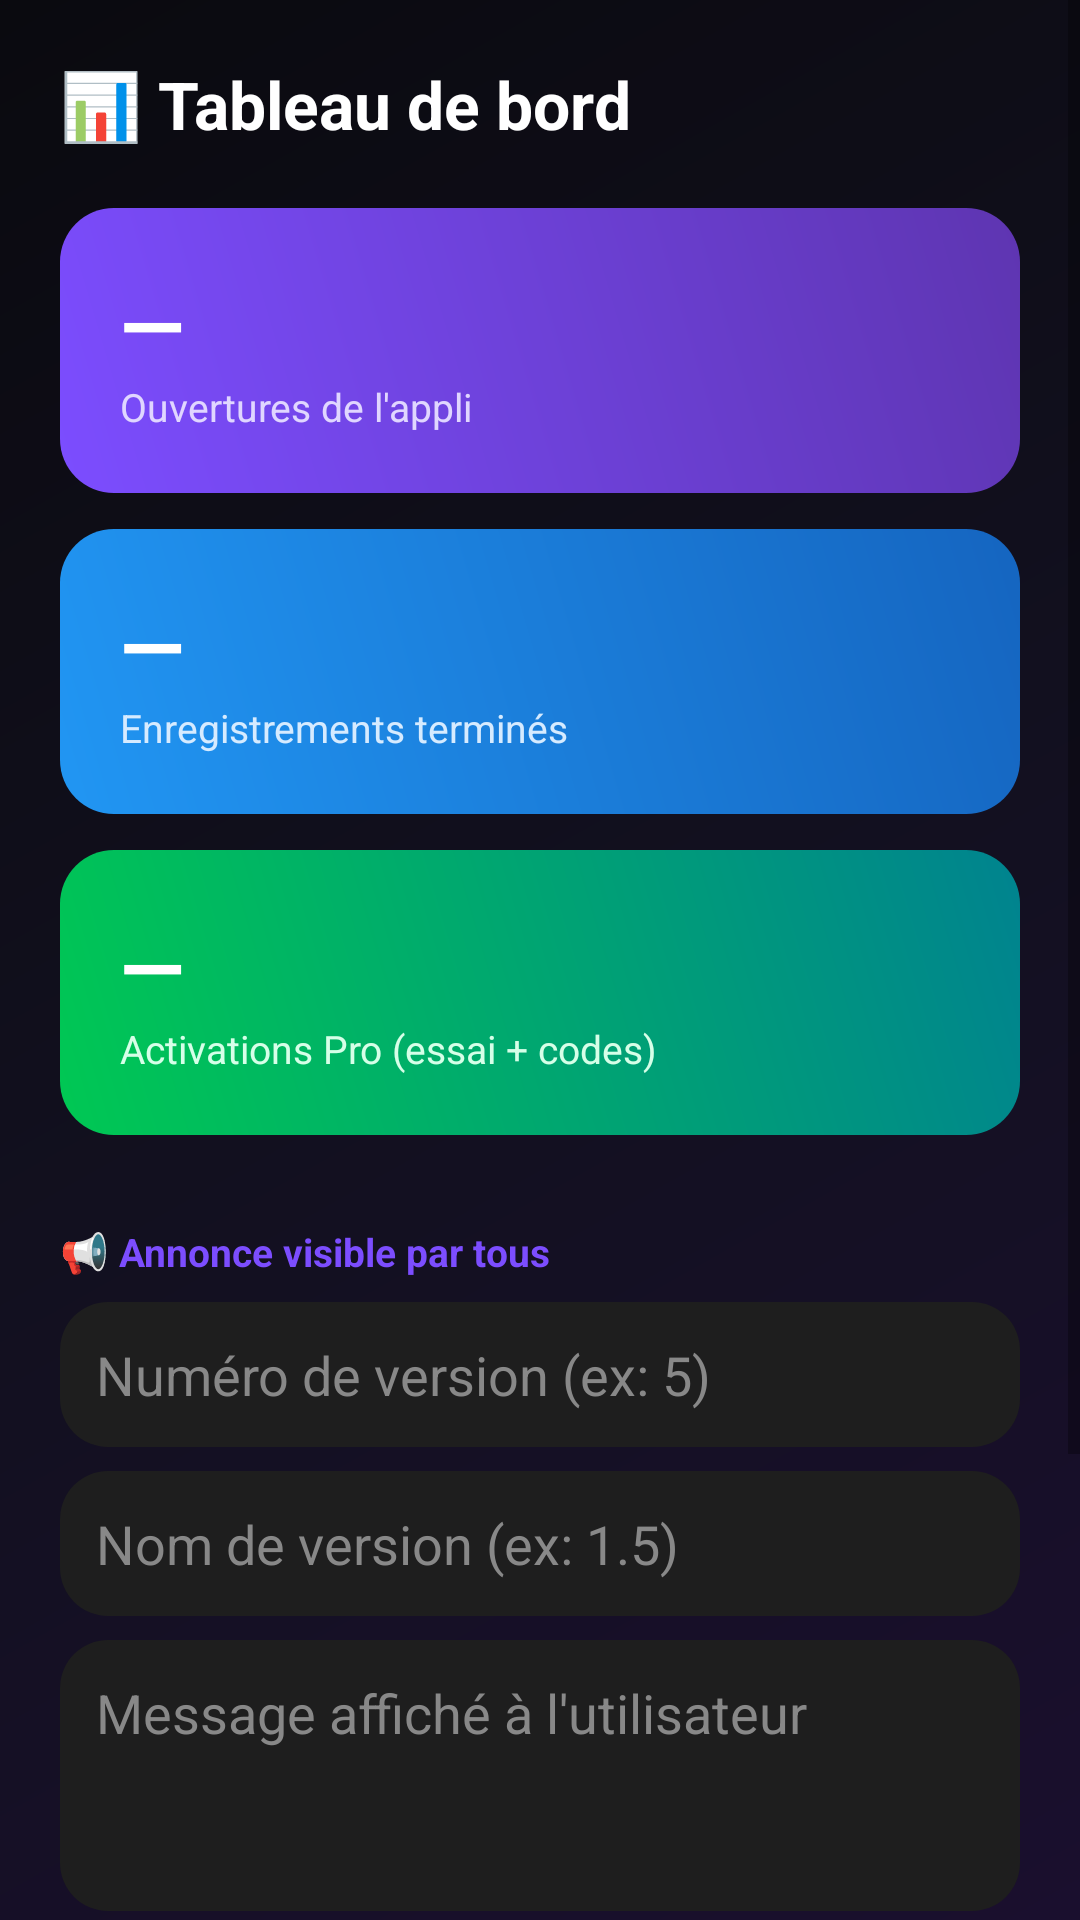

Write the Android layout XML for this screen, with the resource values it uses.
<!-- AndroidManifest.xml: application theme Theme.ScreenRecorder -->
<!-- res/layout/activity_admin_dashboard.xml -->
<?xml version="1.0" encoding="utf-8"?>
<ScrollView xmlns:android="http://schemas.android.com/apk/res/android"
    android:layout_width="match_parent"
    android:layout_height="match_parent"
    android:background="@drawable/bg_gradient_screen">

    <LinearLayout
        android:layout_width="match_parent"
        android:layout_height="wrap_content"
        android:orientation="vertical"
        android:padding="20dp">

        <TextView
            android:layout_width="wrap_content"
            android:layout_height="wrap_content"
            android:text="📊 Tableau de bord"
            android:textColor="#FFFFFF"
            android:textSize="22sp"
            android:textStyle="bold"
            android:layout_marginBottom="20dp" />

        <LinearLayout
            android:layout_width="match_parent"
            android:layout_height="wrap_content"
            android:orientation="vertical"
            android:background="@drawable/bg_stat_purple"
            android:padding="20dp"
            android:layout_marginBottom="12dp">

            <TextView
                android:id="@+id/opensValue"
                android:layout_width="wrap_content"
                android:layout_height="wrap_content"
                android:text="—"
                android:textColor="#FFFFFF"
                android:textSize="28sp"
                android:textStyle="bold" />

            <TextView
                android:layout_width="wrap_content"
                android:layout_height="wrap_content"
                android:text="Ouvertures de l'appli"
                android:textColor="#E0D6FF"
                android:textSize="13sp" />
        </LinearLayout>

        <LinearLayout
            android:layout_width="match_parent"
            android:layout_height="wrap_content"
            android:orientation="vertical"
            android:background="@drawable/bg_stat_blue"
            android:padding="20dp"
            android:layout_marginBottom="12dp">

            <TextView
                android:id="@+id/recordingsValue"
                android:layout_width="wrap_content"
                android:layout_height="wrap_content"
                android:text="—"
                android:textColor="#FFFFFF"
                android:textSize="28sp"
                android:textStyle="bold" />

            <TextView
                android:layout_width="wrap_content"
                android:layout_height="wrap_content"
                android:text="Enregistrements terminés"
                android:textColor="#D6EBFF"
                android:textSize="13sp" />
        </LinearLayout>

        <LinearLayout
            android:layout_width="match_parent"
            android:layout_height="wrap_content"
            android:orientation="vertical"
            android:background="@drawable/bg_stat_green"
            android:padding="20dp"
            android:layout_marginBottom="20dp">

            <TextView
                android:id="@+id/proValue"
                android:layout_width="wrap_content"
                android:layout_height="wrap_content"
                android:text="—"
                android:textColor="#FFFFFF"
                android:textSize="28sp"
                android:textStyle="bold" />

            <TextView
                android:layout_width="wrap_content"
                android:layout_height="wrap_content"
                android:text="Activations Pro (essai + codes)"
                android:textColor="#D6FFE8"
                android:textSize="13sp" />
        </LinearLayout>

        <TextView
            android:layout_width="wrap_content"
            android:layout_height="wrap_content"
            android:text="📢 Annonce visible par tous"
            android:textColor="#7C4DFF"
            android:textSize="13sp"
            android:textStyle="bold"
            android:layout_marginTop="10dp"
            android:layout_marginBottom="8dp" />

        <EditText
            android:id="@+id/announcementVersionCodeInput"
            android:layout_width="match_parent"
            android:layout_height="wrap_content"
            android:hint="Numéro de version (ex: 5)"
            android:inputType="number"
            android:textColor="#FFFFFF"
            android:textColorHint="#888888"
            android:background="@drawable/bg_card"
            android:padding="12dp"
            android:layout_marginBottom="8dp" />

        <EditText
            android:id="@+id/announcementVersionNameInput"
            android:layout_width="match_parent"
            android:layout_height="wrap_content"
            android:hint="Nom de version (ex: 1.5)"
            android:textColor="#FFFFFF"
            android:textColorHint="#888888"
            android:background="@drawable/bg_card"
            android:padding="12dp"
            android:layout_marginBottom="8dp" />

        <EditText
            android:id="@+id/announcementMessageInput"
            android:layout_width="match_parent"
            android:layout_height="wrap_content"
            android:hint="Message affiché à l'utilisateur"
            android:minLines="3"
            android:gravity="top"
            android:textColor="#FFFFFF"
            android:textColorHint="#888888"
            android:background="@drawable/bg_card"
            android:padding="12dp"
            android:layout_marginBottom="8dp" />

        <EditText
            android:id="@+id/announcementUrlInput"
            android:layout_width="match_parent"
            android:layout_height="wrap_content"
            android:hint="Lien de téléchargement"
            android:textColor="#FFFFFF"
            android:textColorHint="#888888"
            android:background="@drawable/bg_card"
            android:padding="12dp"
            android:layout_marginBottom="10dp" />

        <Button
            android:id="@+id/publishAnnouncementButton"
            android:layout_width="match_parent"
            android:layout_height="50dp"
            android:background="@drawable/bg_stat_pink"
            android:textColor="#FFFFFF"
            android:textAllCaps="false"
            android:text="📢 Publier l'annonce"
            android:layout_marginBottom="20dp" />

        <Button
            android:id="@+id/refreshButton"
            android:layout_width="match_parent"
            android:layout_height="52dp"
            android:background="@drawable/bg_button_primary"
            android:textColor="#FFFFFF"
            android:textAllCaps="false"
            android:text="🔄 Actualiser" />

        <ProgressBar
            android:id="@+id/dashboardProgress"
            android:layout_width="wrap_content"
            android:layout_height="wrap_content"
            android:layout_gravity="center"
            android:layout_marginTop="20dp"
            android:visibility="gone" />

    </LinearLayout>
</ScrollView>
<!-- resources referenced by this layout -->
<resources>
  <!-- drawable bg_button_primary (drawable) -->
  <?xml version="1.0" encoding="utf-8"?>
  <shape xmlns:android="http://schemas.android.com/apk/res/android" android:shape="rectangle">
      <solid android:color="#7C4DFF" />
      <corners android:radius="12dp" />
  </shape>
  <!-- drawable bg_card (drawable) -->
  <?xml version="1.0" encoding="utf-8"?>
  <shape xmlns:android="http://schemas.android.com/apk/res/android" android:shape="rectangle">
      <solid android:color="#1E1E1E" />
      <corners android:radius="16dp" />
  </shape>
  <!-- drawable bg_gradient_screen (drawable) -->
  <?xml version="1.0" encoding="utf-8"?>
  <shape xmlns:android="http://schemas.android.com/apk/res/android" android:shape="rectangle">
      <gradient
          android:type="linear"
          android:angle="135"
          android:startColor="#1A0F2E"
          android:centerColor="#12101F"
          android:endColor="#0A0A0F" />
  </shape>
  <!-- drawable bg_stat_blue (drawable) -->
  <?xml version="1.0" encoding="utf-8"?>
  <shape xmlns:android="http://schemas.android.com/apk/res/android" android:shape="rectangle">
      <gradient android:type="linear" android:angle="45" android:startColor="#2196F3" android:endColor="#1565C0" />
      <corners android:radius="18dp" />
  </shape>
  <!-- drawable bg_stat_green (drawable) -->
  <?xml version="1.0" encoding="utf-8"?>
  <shape xmlns:android="http://schemas.android.com/apk/res/android" android:shape="rectangle">
      <gradient android:type="linear" android:angle="45" android:startColor="#00C853" android:endColor="#00838F" />
      <corners android:radius="18dp" />
  </shape>
  <!-- drawable bg_stat_pink (drawable) -->
  <?xml version="1.0" encoding="utf-8"?>
  <shape xmlns:android="http://schemas.android.com/apk/res/android" android:shape="rectangle">
      <gradient android:type="linear" android:angle="45" android:startColor="#EC407A" android:endColor="#AD1457"/>
      <corners android:radius="18dp"/>
  </shape>
  <!-- drawable bg_stat_purple (drawable) -->
  <?xml version="1.0" encoding="utf-8"?>
  <shape xmlns:android="http://schemas.android.com/apk/res/android" android:shape="rectangle">
      <gradient android:type="linear" android:angle="45" android:startColor="#7C4DFF" android:endColor="#5E35B1" />
      <corners android:radius="18dp" />
  </shape>
  <style name="Theme.ScreenRecorder" parent="Theme.MaterialComponents.DayNight.NoActionBar" />
</resources>
